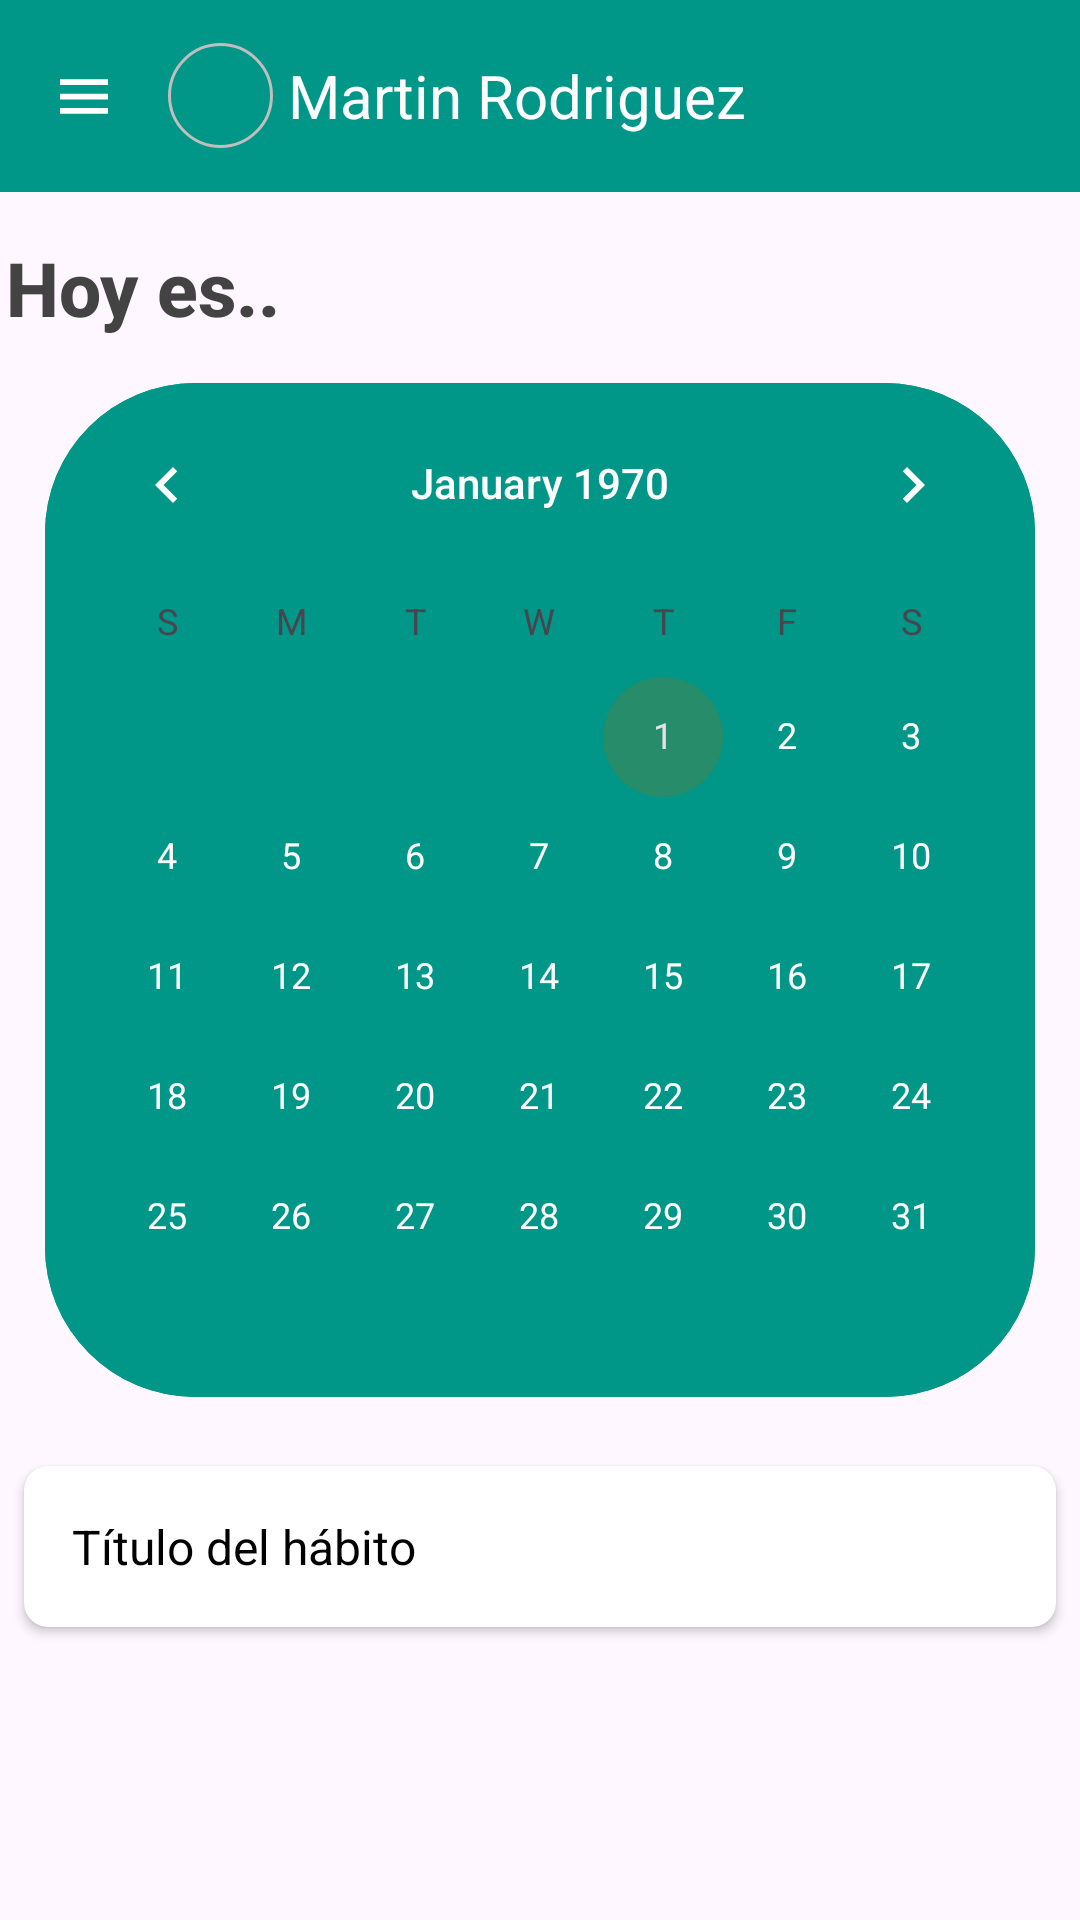

Layout XML and referenced resources for this Android screen:
<!-- AndroidManifest.xml: application theme Base.Theme.MyHabiloop -->
<!-- res/layout/activity_home.xml -->
<androidx.drawerlayout.widget.DrawerLayout xmlns:android="http://schemas.android.com/apk/res/android"
    xmlns:app="http://schemas.android.com/apk/res-auto"
    xmlns:tools="http://schemas.android.com/tools"
    android:id="@+id/drawer_layout"
    android:layout_width="match_parent"
    android:layout_height="match_parent"
    android:fitsSystemWindows="true"
    tools:openDrawer="start">

    
    <LinearLayout
        android:layout_width="match_parent"
        android:layout_height="match_parent"
        android:orientation="vertical">
        <include layout="@layout/toolbar_mh" />

        <TextView
            android:layout_width="match_parent"
            android:layout_height="wrap_content"
            android:text="Hoy es.."
            android:paddingTop="15dp"
            android:textAlignment="viewStart"
            android:textSize="25dp"
            android:layout_marginLeft="2dp"
            android:textColor="#434343"
            android:fontFamily="sans-serif-medium"
            android:textStyle="bold" />


        <CalendarView
            android:id="@+id/calendarView"
            android:layout_width="match_parent"
            android:layout_height="wrap_content"
            android:theme="@style/CustomCalendarViewStyle"
            android:background="@drawable/calendar_background"
            android:layout_margin="15dp"/>
        


        <androidx.cardview.widget.CardView
            android:layout_width="match_parent"
            android:layout_height="wrap_content"
            android:layout_margin="8dp"
            app:cardCornerRadius="8dp">

            <RelativeLayout
                android:layout_width="match_parent"
                android:layout_height="wrap_content"
                android:padding="16dp">

                <TextView
                    android:id="@+id/titleTextView"
                    android:layout_width="wrap_content"
                    android:layout_height="wrap_content"
                    android:text="Título del hábito"
                    android:textSize="16sp"
                    android:textColor="#000000" />

                

            </RelativeLayout>
        </androidx.cardview.widget.CardView>



    </LinearLayout>

    
    <com.google.android.material.navigation.NavigationView
        android:id="@+id/navigation_view"
        android:layout_width="wrap_content"
        android:layout_height="match_parent"
        android:layout_gravity="start"
        app:headerLayout="@layout/nav_header"
        app:menu="@xml/nav_menu" />

</androidx.drawerlayout.widget.DrawerLayout>
<!-- res/layout/toolbar_mh.xml (included above) -->
<?xml version="1.0" encoding="utf-8"?>
<androidx.appcompat.widget.Toolbar
    xmlns:android="http://schemas.android.com/apk/res/android"
    xmlns:app="http://schemas.android.com/apk/res-auto"
    android:id="@+id/toolbar"
    android:layout_width="match_parent"
    android:layout_height="wrap_content"
    android:background="@color/ColorPrimaryTolbar"
    android:elevation="4dp"
    app:navigationIcon="@drawable/ic_menu_hambur">



    <ImageView
        android:id="@+id/imgProfile"
        android:layout_width="35dp"
        android:layout_height="35dp"
        android:layout_marginRight="5dp"
        android:scaleType="centerCrop"
        android:background="@drawable/button_border" />

    <TextView
        android:id="@+id/username_text_view"
        android:layout_width="wrap_content"
        android:layout_height="wrap_content"
        android:textColor="@color/white"
        android:textSize="20dp"
        android:text="Martin Rodriguez" />

</androidx.appcompat.widget.Toolbar>
<!-- res/layout/nav_header.xml (included above) -->
<LinearLayout xmlns:android="http://schemas.android.com/apk/res/android"
    android:layout_width="match_parent"
    android:layout_height="160dp"
    android:background="@color/ColorPrimary"
    android:gravity="center_vertical"
    android:orientation="horizontal"
    android:paddingStart="16dp"
    android:paddingEnd="16dp">

    <ImageView
        android:id="@+id/imgProfile"
        android:layout_width="64dp"
        android:layout_height="64dp"
        android:scaleType="centerCrop"
        android:layout_marginTop="20dp"
        android:background="@drawable/circular_background" />

    <TextView
        android:id="@+id/txtUserName"
        android:layout_width="wrap_content"
        android:layout_height="wrap_content"
        android:text="Martin Rodriguez"
        android:layout_marginTop="20dp"
        android:textColor="@color/white"
        android:textSize="25dp"
        android:layout_marginStart="16dp" />

</LinearLayout>
<!-- resources referenced by this layout -->
<resources>
  <color name="ColorPrimary">#278C69</color>
  <color name="ColorPrimaryTolbar">#009688</color>
  <color name="white">#FFFFFFFF</color>
  <!-- drawable button_border (drawable) -->
  <?xml version="1.0" encoding="utf-8"?>
  <shape
      xmlns:android="http://schemas.android.com/apk/res/android"
      android:shape="rectangle">
  
      <corners android:radius="50dp"/>
      <stroke android:width="1dp"
          android:color="#C2BDBF"/>
  
  </shape>
  <!-- drawable calendar_background (drawable) -->
  <?xml version="1.0" encoding="utf-8"?>
  <shape xmlns:android="http://schemas.android.com/apk/res/android">
      <solid android:color="#009688" /> 
      <corners android:radius="50dp" /> 
  </shape>
  <!-- drawable circular_background (drawable) -->
  <shape xmlns:android="http://schemas.android.com/apk/res/android">
      <solid android:color="@color/ColorPrimaryTolbar" />
      <corners android:radius="50dp" />
  </shape>
  <!-- drawable ic_menu_hambur (drawable) -->
  <?xml version="1.0" encoding="utf-8"?>
  <vector xmlns:android="http://schemas.android.com/apk/res/android"
      android:width="24dp"
      android:height="23dp"
      android:viewportWidth="24.0"
      android:viewportHeight="24.0">
  
      <path
          android:fillColor="#FFFFFF"
          android:pathData="M4,18h16v-2H4v2zm0,-5h16v-2H4v2zm0,-7v2h16V6H4z" />
  
  </vector>
  <style name="CustomCalendarViewStyle">
          
          <item name="colorAccent">@color/ColorPrimary</item>
          
          <item name="android:textColorPrimary">@color/white</item>
      </style>
  <style name="Base.Theme.MyHabiloop" parent="Theme.Material3.DayNight.NoActionBar">
          
          <item name="colorPrimary">#067C53</item>
  
      </style>
</resources>
